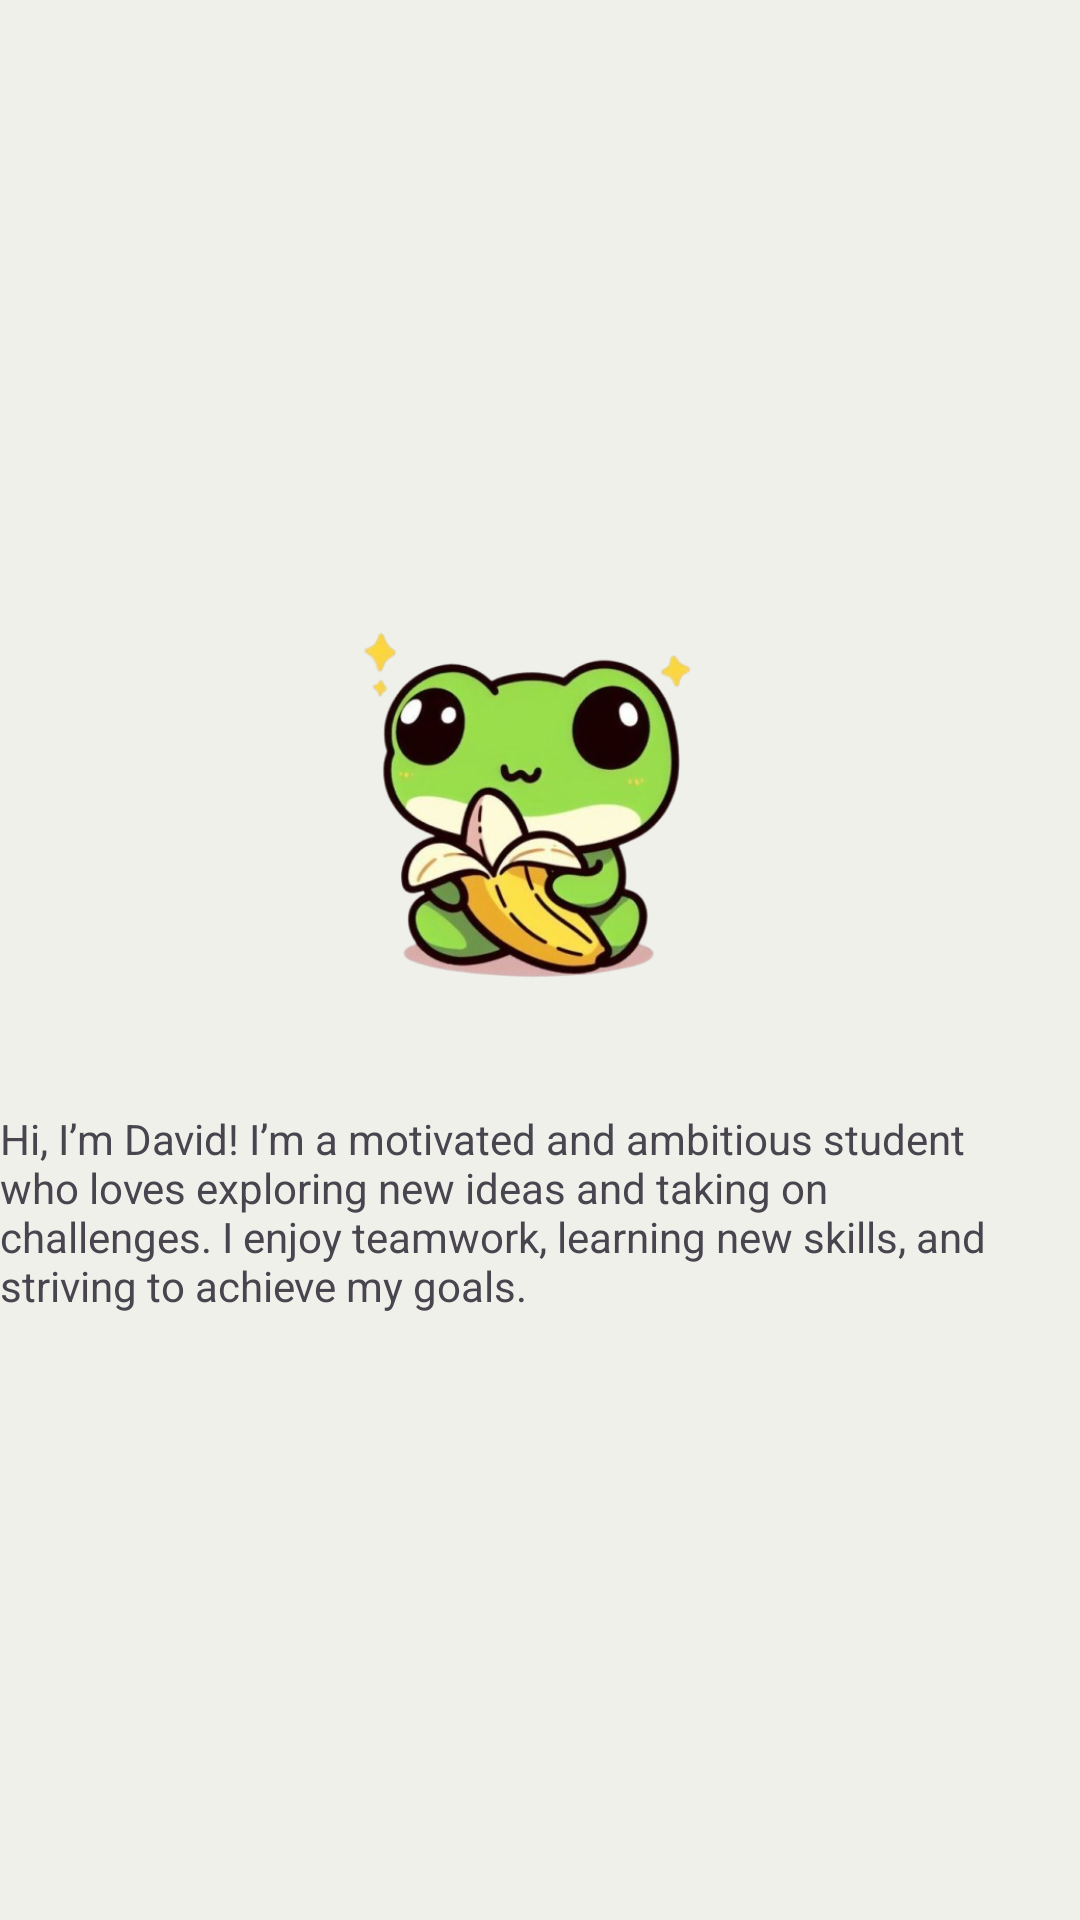

Produce the Android XML layout that renders to this screen, including the resource entries it uses.
<!-- AndroidManifest.xml: application theme Theme.DetailsBook -->
<!-- res/layout/fragment_3.xml -->
<?xml version="1.0" encoding="utf-8"?>
<RelativeLayout xmlns:android="http://schemas.android.com/apk/res/android"
    xmlns:tools="http://schemas.android.com/tools"
    android:layout_width="match_parent"
    android:layout_height="match_parent"
    android:background="#F0F0EB"
    tools:context=".Fragment3">

    <ImageView
        android:id="@+id/pic3"
        android:layout_width="wrap_content"
        android:layout_height="200dp"
        android:layout_marginRight="16dp"
        android:layout_marginTop="170dp"
        android:src="@drawable/pic6"/>

    <TextView
        android:layout_width="match_parent"
        android:layout_height="match_parent"
        android:layout_marginRight="16dp"
        android:layout_below="@id/pic3"
        android:text="Hi, I’m David! I’m a motivated and ambitious student who loves exploring new ideas and taking on challenges. I enjoy teamwork, learning new skills, and striving to achieve my goals."/>


</RelativeLayout>
<!-- resources referenced by this layout -->
<resources>
  <!-- drawable pic6: png bitmap (drawable, 159153 bytes) -->
  <style name="Theme.DetailsBook" parent="Base.Theme.DetailsBook" />
  <style name="Base.Theme.DetailsBook" parent="Theme.Material3.DayNight.NoActionBar">
          
          
      </style>
</resources>
